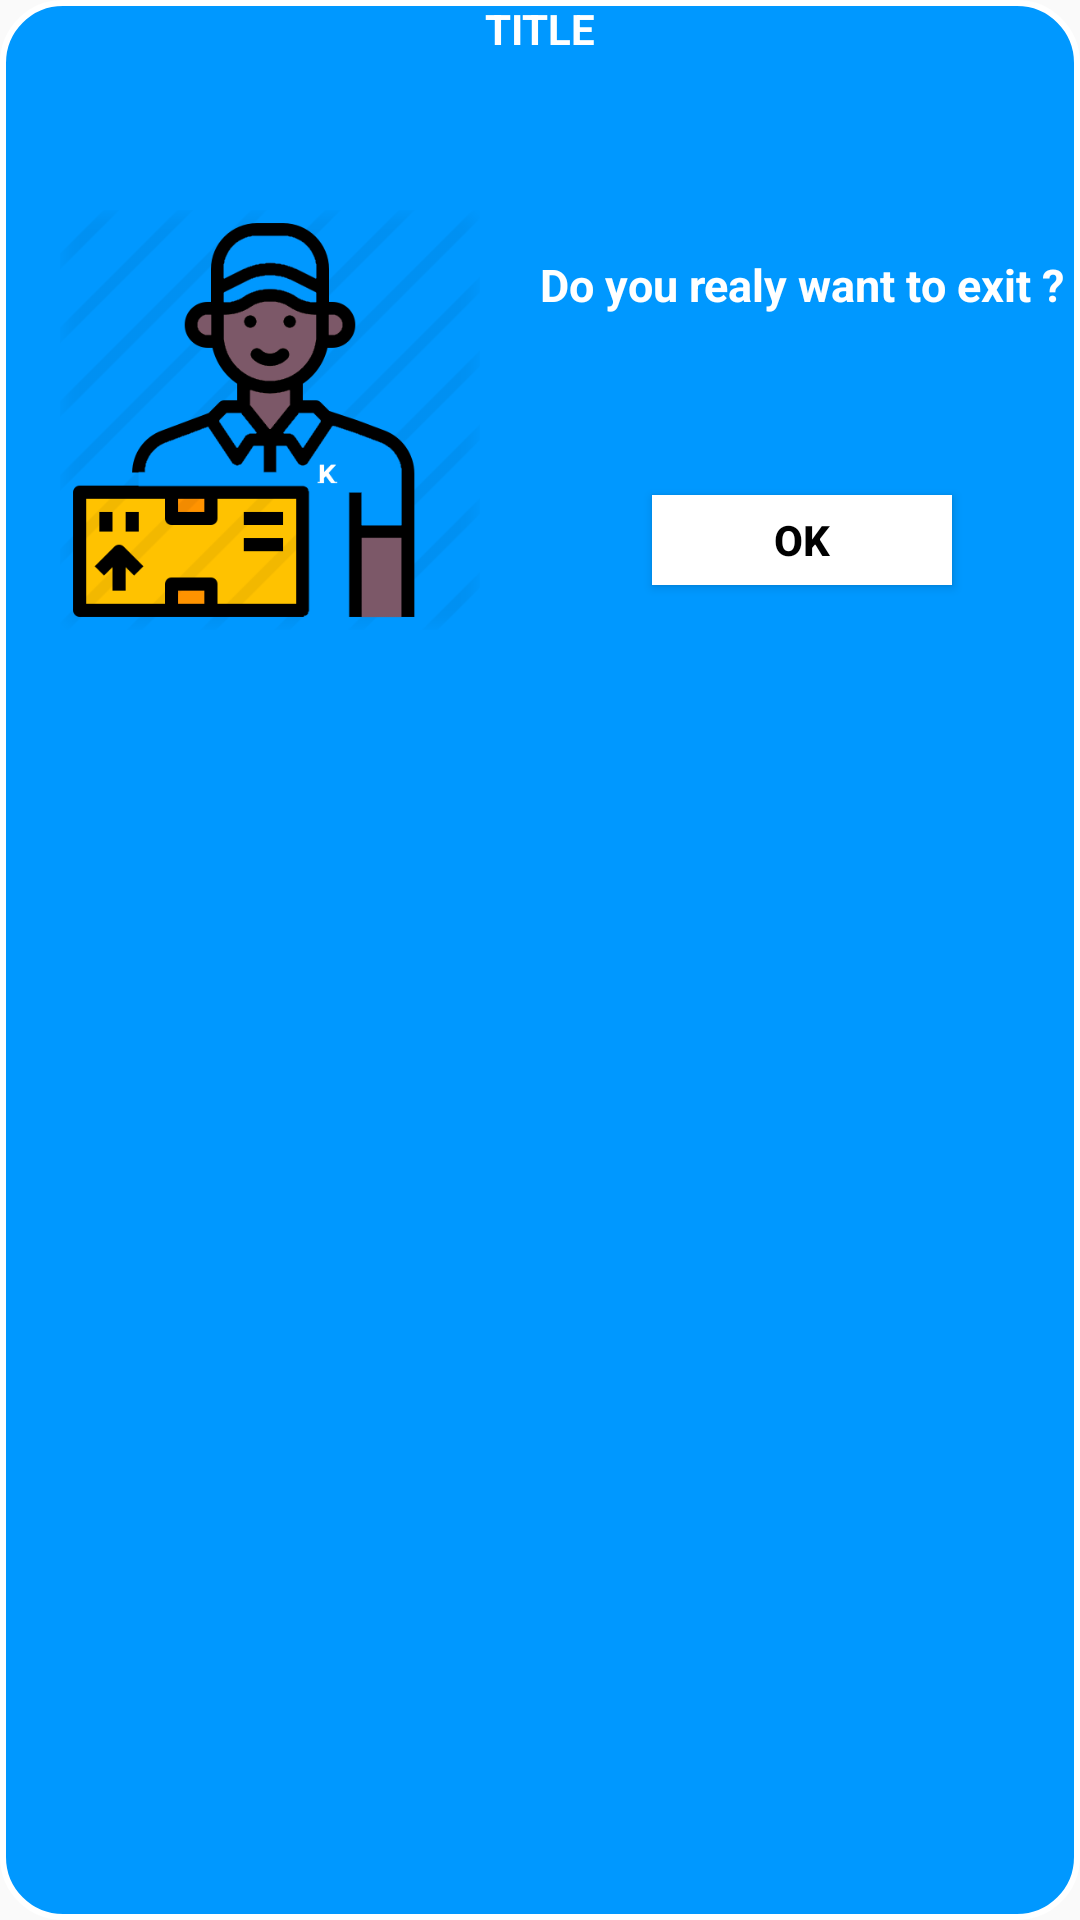

Layout XML and referenced resources for this Android screen:
<!-- AndroidManifest.xml: application theme AppTheme -->
<!-- res/layout/customdialog.xml -->
<?xml version="1.0" encoding="utf-8"?>
<LinearLayout xmlns:android="http://schemas.android.com/apk/res/android"
    android:layout_width="match_parent"
    android:layout_height="230dp"
    android:background="@layout/curve_shape"
    android:orientation="vertical" >

    <TextView
        android:id="@+id/txt_titledialog"
        android:layout_width="match_parent"
        android:layout_height="25dp"
        android:textColor="@android:color/white"
        android:gravity="center_horizontal"
        android:textStyle="bold"
        android:text="TITLE"/>


    <LinearLayout
        android:layout_width="wrap_content"
        android:layout_height="wrap_content"
        android:orientation="horizontal">

        <ImageView
            android:layout_width="140dp"
            android:layout_height="230dp"
            android:layout_marginLeft="20dp"
            android:layout_marginRight="20dp"
            android:src="@drawable/applogo"/>
        <LinearLayout
            android:layout_width="wrap_content"
            android:layout_height="match_parent"
            android:orientation="vertical">

    <TextView
        android:id="@+id/txt_dialog"
        android:layout_width="wrap_content"
        android:layout_height="140dp"
        android:layout_gravity="center_vertical"
        android:gravity="center_vertical"
        android:text="Do you realy want to exit ?"
        android:textColor="@android:color/white"
        android:textSize="15dp"
        android:textStyle="bold"/>

        <Button
            android:id="@+id/ok_button"
            android:layout_width="100dp"
            android:layout_height="30dp"
            android:background="@android:color/white"
            android:clickable="true"
            android:text="OK"
            android:layout_gravity="center_horizontal"
            android:textColor="@android:color/black"
            android:textStyle="bold" />
        </LinearLayout>

    </LinearLayout>


</LinearLayout>
<!-- res/layout/curve_shape.xml (included above) -->
<shape xmlns:android="http://schemas.android.com/apk/res/android"
    android:layout_height="wrap_content"
    android:layout_width="wrap_content">

    <solid android:color="#0098FF" />

    <stroke
        android:width="2dp"
        android:color="#ffffff" />

    <corners
        android:bottomLeftRadius="20dp"
        android:bottomRightRadius="20dp"
        android:topLeftRadius="20dp"
        android:topRightRadius="20dp" />

</shape>
<!-- resources referenced by this layout -->
<resources>
  <!-- drawable applogo: png bitmap (drawable, 32030 bytes) -->
  <style name="AppTheme" parent="Theme.AppCompat.Light.NoActionBar">
          
          <item name="colorPrimary">@color/colorPrimary</item>
          <item name="colorPrimaryDark">@color/colorPrimaryDark</item>
          <item name="colorAccent">@color/colorAccent</item>
          <item name="android:windowAnimationStyle">@style/CustomActivityAnimation</item>
      </style>
  <color name="colorPrimary">#008577</color>
  <color name="colorPrimaryDark">#00574B</color>
  <color name="colorAccent">#D81B60</color>
  <style name="CustomActivityAnimation" parent="@android:style/Animation.Activity">
          <item name="android:activityOpenEnterAnimation">@anim/slide_in_right</item>
          <item name="android:activityOpenExitAnimation">@anim/slide_out_left</item>
          <item name="android:activityCloseEnterAnimation">@anim/slide_in_left</item>
          <item name="android:activityCloseExitAnimation">@anim/slide_out_right</item>
      </style>
</resources>
